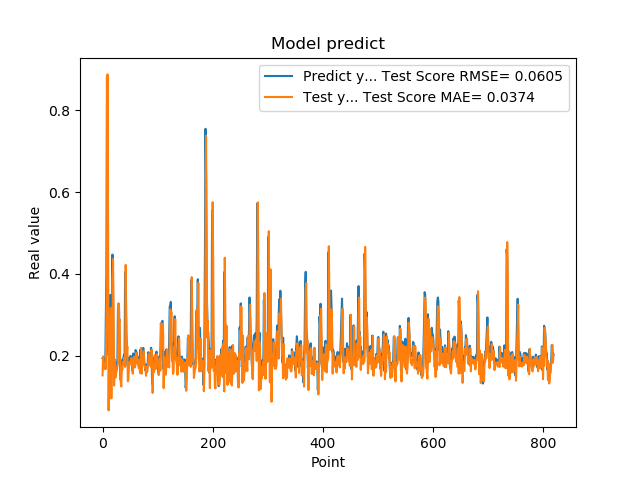

Values plotted in this chart, from the file beside it:
1.941800117492676059e-01, 1.523210770667203784e-01
1.970258951187133512e-01, 1.987717197200439823e-01
1.859861761331558505e-01, 1.846031891118959933e-01
1.705197989940643033e-01, 1.755370305768554906e-01
1.844120919704437256e-01, 1.679805783240923001e-01
1.779371052980423251e-01, 1.815602256321466323e-01
3.004232645034790039e-01, 1.684027546099330086e-01
3.969086110591887873e-01, 3.069711119869080185e-01
8.820003867149353027e-01, 3.802369222746962985e-01
6.841114759445190430e-01, 8.874873632080251262e-01
2.116497457027435580e-01, 5.336270035145217472e-01
2.014262527227401733e-01, 6.677475521039721862e-02
2.061583995819092074e-01, 2.197066415840825127e-01
3.160260915756225586e-01, 1.159683898852807704e-01
3.489396274089813232e-01, 2.311220370885054276e-01
1.544443815946578979e-01, 3.170458138252773561e-01
1.959947794675827026e-01, 9.595409650326984508e-02
1.894801408052444180e-01, 2.104626717291155080e-01
4.474425017833709162e-01, 1.700225037792907068e-01
3.771362304687500555e-01, 4.362608575289321222e-01
1.889318972826004028e-01, 3.175118487374088416e-01
1.752775162458419522e-01, 1.276928033201675527e-01
1.822472065687180121e-01, 1.916229949880479122e-01
1.866402029991149902e-01, 1.480994210214322260e-01
1.715678423643112183e-01, 1.471078470028058249e-01
1.676391065120696744e-01, 1.614285192689484116e-01
1.773854047060013095e-01, 1.647763445752353506e-01
1.872433423995972235e-01, 1.756090634856359578e-01
3.204146027565002441e-01, 1.814203312337467067e-01
3.134283721446990967e-01, 3.284470553805687865e-01
3.171058297157288153e-01, 2.817692061775893819e-01
2.202603369951247891e-01, 2.897118910502158862e-01
1.659800857305526733e-01, 1.907047859593048178e-01
1.415748745203018188e-01, 1.360150658576262106e-01
1.852595061063766479e-01, 1.251915588301261706e-01
1.814238876104354858e-01, 1.711081719040367100e-01
1.905867606401443481e-01, 1.656210970055838061e-01
1.810430586338043213e-01, 1.853641619418434361e-01
1.954265981912612915e-01, 1.799449036754874054e-01
2.029463946819305142e-01, 1.908998756556488929e-01
1.862521618604660034e-01, 1.961048754520883508e-01
4.038094580173492432e-01, 1.731698790486145001e-01
3.743042349815369207e-01, 4.222959210355644033e-01
2.572054266929626465e-01, 3.209530163280740478e-01
2.253161966800689420e-01, 2.018108296116280509e-01
1.787700653076171875e-01, 2.230275950073083990e-01
1.761920750141143799e-01, 1.378181472541047670e-01
1.861467957496643066e-01, 1.438652690912347598e-01
1.954011768102645874e-01, 1.728252556444118959e-01
1.907722949981689176e-01, 1.817014294404366015e-01
1.898660957813262939e-01, 1.819815719031199208e-01
2.001174986362457275e-01, 1.838734057170045844e-01
1.922753006219863892e-01, 1.944312102342477810e-01
1.810636967420578003e-01, 1.805646553154328093e-01
1.635809391736984530e-01, 1.714872396364459928e-01
1.916799396276473999e-01, 1.564190774024395436e-01
2.058236002922058105e-01, 1.901764658686958820e-01
1.857409924268722812e-01, 1.973604207415058931e-01
1.752161234617233276e-01, 1.718622484725806365e-01
1.845117062330245972e-01, 1.720932460255089058e-01
2.143009155988692682e-01, 1.814198337710723752e-01
... 759 more rows
